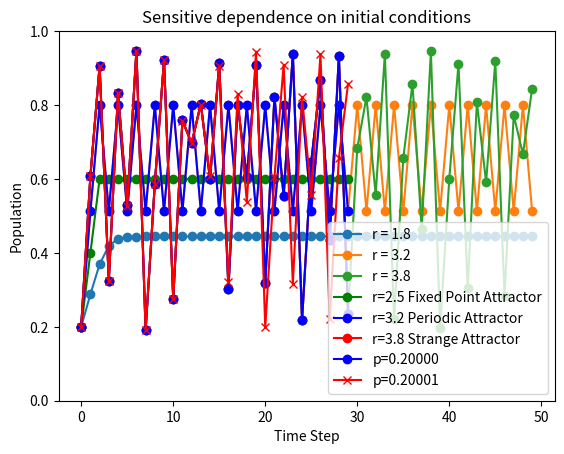

Reproduce this figure in Python.
### Modeling population growth with the logistic map

import matplotlib.pyplot as plt

# r is the growth rate
# p is population as a fraction of the max population
# n is the number of iterations to run in the simulation

# function to compute system state for n time points
def logistic_map(r, p, n):
    state = []                     # result at each time point
    for i in range(n):
        state.append(p)
        p = r*p * (1-p)            # the logistic equation
    return state

# a system with a fixed point attractor
r = 1.8
p = 0.2
n = 50
y = logistic_map(r, p, n)
x = list(range(n))
plt.plot(x, y, marker="o", label="r = 1.8")
plt.ylim(0, 1)
plt.title("Effect of r on system behavior")
plt.xlabel("Time Step")
plt.ylabel("Population")
plt.legend()

# a system with a periodic attractor
r = 3.2
p = 0.2
n = 50
y = logistic_map(r, p, n)
x = list(range(n))
plt.plot(x, y, marker="o", label="r = 3.2")
plt.ylim(0, 1)
plt.title("Effect of r on system behavior")
plt.xlabel("Time Step")
plt.ylabel("Population")
plt.legend()

# an aperiodic system (strange attractor)
r = 3.8
p = 0.2
n = 50
y = logistic_map(r, p, n)
x = list(range(n))
plt.plot(x, y, marker="o", label="r = 3.8")
plt.ylim(0, 1)
plt.title("Effect of r on system behavior")
plt.xlabel("Time Step")
plt.ylabel("Population")
plt.legend()


# plot differnt types of system in one chart
p = 0.2
n = 30

r = 2.5
y1 = logistic_map(r, p, n)
x = list(range(n))

r = 3.2
y2 = logistic_map(r, p, n)

r = 3.8
y3 = logistic_map(r, p, n)

plt.plot(x, y1, marker="o", color='green', label="r=2.5 Fixed Point Attractor")
plt.plot(x, y2, marker="o", color='blue', label="r=3.2 Periodic Attractor")
plt.plot(x, y3, marker="o", color='red', label="r=3.8 Strange Attractor")
plt.ylim(0, 1)
plt.title("Effect of r on system behavior")
plt.xlabel("Time Step")
plt.ylabel("Population")
plt.legend()


### Demonstration of sensitive dependence on initial conditions

# create 2 systems and plot on top of each other
# vary the starting poplation by just a tiny amount
# keep everything else exactly the same

r = 3.8
n = 30

# system 1
p1 = 0.20000
y1 = logistic_map(r, p1, n)
x = list(range(n))

# system 2 - same r and n
p2 = 0.20001
y2 = logistic_map(r, p2, n)

plt.plot(x, y1, marker="o", color="blue", label="p=0.20000")
plt.plot(x, y2, marker="x", color="red", label="p=0.20001")
plt.ylim(0, 1)
plt.title("Sensitive dependence on initial conditions")
plt.xlabel("Time Step")
plt.ylabel("Population")
plt.legend()


### The Lyapunov time
# where do the 2 orbits diverge by more than 10%?
for idx, element in enumerate(zip(y1, y2)):
    ratio = (abs(min(element)/max(element)))
    print(ratio)
    if ratio < 0.90:
        print("The Lyapunov time is: ", idx)
        break

